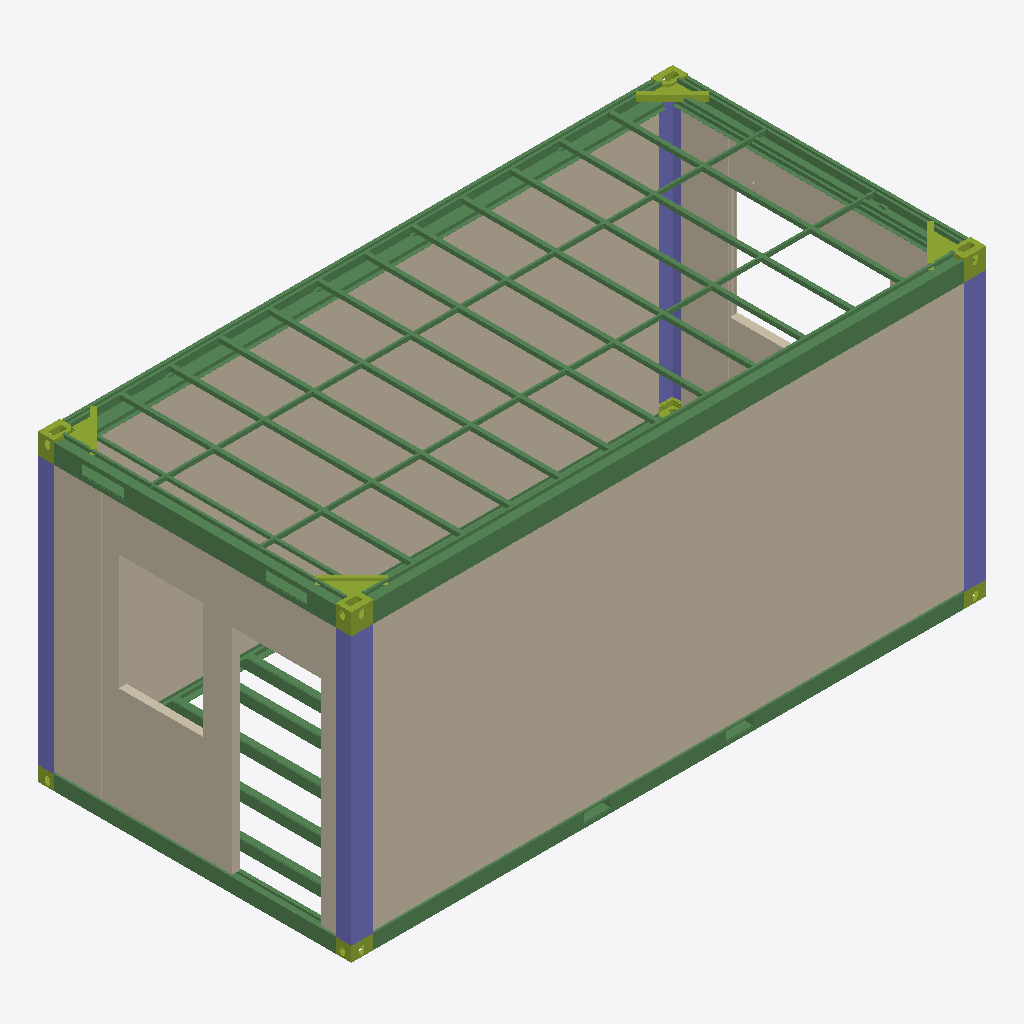
Isometric view of an IFC building model (IFC-SPF (STEP), schema IFC4, length unit millimetre), seen from the south-west, elements coloured by IFC class: 42 beams (green), 19 walls (beige), 13 members (olive), 4 columns (violet).
Extent 6.1 m × 3.0 m × 2.9 m (x, y, z). Elements (130): 79 IfcBeam, 28 IfcMember, 19 IfcWall, 4 IfcColumn.

HEADER;
FILE_DESCRIPTION(('ViewDefinition [CoordinationView]'),'2;1');
FILE_NAME('','2025-12-27T15:40:29',(),(),'IfcOpenShell v0.7.0-6c9e130ca','IfcOpenShell v0.7.0-6c9e130ca','');
FILE_SCHEMA(('IFC4'));
ENDSEC;
DATA;
#1=IFCPROJECT('3EXRiIW3H5MvvX568IseMs',$,'My Project',$,$,$,$,(#10),#5);
#12=IFCSITE('06MH55izTELfATQZyLaa0h',$,'My Site',$,$,$,$,$,$,$,$,$,$,$);
#13=IFCBUILDING('2Jaz_kdn1BVhFP1V8PNNMO',$,'Building A',$,$,$,$,$,$,$,$,$);
#14=IFCBUILDINGSTOREY('3iOhqsrVj0YwVelT9ywZSb',$,'Ground Floor',$,$,$,$,$,$,$);
#8410=IFCWALL('3Mn_cwonPEL9xGhUPKh8Pf',$,'Standard Wall Panel',$,$,#8438,#8426,$,$);
#8497=IFCWALL('2AXrDvfCf2pQy8mtOonv7M',$,'Standard Wall Panel',$,$,#8525,#8513,$,$);
#8468=IFCWALL('1XGu8bZyr7RgiVnmYKxduJ',$,'Standard Wall Panel',$,$,#8496,#8484,$,$);
#8439=IFCWALL('3RKeH9rPX3rQKQgG4Di7L8',$,'Standard Wall Panel',$,$,#8467,#8455,$,$);
#8526=IFCWALL('3iGt2eVkbEEel7GNvA04lq',$,'Standard Wall Panel',$,$,#8554,#8542,$,$);
#8642=IFCWALL('1YMYpHfEPDoRBnb$RJ4jwZ',$,'Standard Wall Panel',$,$,#8670,#8658,$,$);
#8671=IFCWALL('25s2V6l9zAZAD6LHIn5CJp',$,'Standard Wall Panel',$,$,#8699,#8687,$,$);
#8815=IFCWALL('0LxKR4uVfE3gFIt99nIhzT',$,'Wall Panel with Small Window',$,$,#8871,#8831,$,$);
#8613=IFCWALL('1z1qCGKfH45f512_SDhJDP',$,'Standard Wall Panel',$,$,#8641,#8629,$,$);
#6492=IFCBEAM('0R1p8c8ujEAf0qOitlxwIF',$,'Top Frame Longitudinal Beam R',$,$,#6520,#6508,$,$);
#8584=IFCWALL('0wHkGcJUHDbAKAUKrvpu11',$,'Standard Wall Panel',$,$,#8612,#8600,$,$);
#8758=IFCWALL('0VHz6JAcz3IPFE$7_yEG8s',$,'Wall Panel with Door',$,$,#8814,#8774,$,$);
#9016=IFCWALL('39WjBJGevEie0vDGjyF8DZ',$,'Female-joint Small Wall Panel',$,$,#9044,#9032,$,$);
#77=IFCCOLUMN('0ZsP3AkPb49xai52V5Hu7L',$,'Corner Column R',$,$,#105,#93,$,$);
#9045=IFCWALL('1Zxk1I4gT678_RtXMQtF6X',$,'Male-joint Small Wall Panel',$,$,#9073,#9061,$,$);
#8555=IFCWALL('18orelsJDDDxW6H3BZw_Zq',$,'Standard Wall Panel',$,$,#8583,#8571,$,$);
#3332=IFCBEAM('22K$bnq7PFRunsEKOLxhPr',$,'Bottom Frame Longitudinal Beam R',$,$,#3416,#3348,$,$);
#6975=IFCBEAM('2uHSrrQPj8iAD2mow3WZ2a',$,'Longitudinal Slot at Wall Panel Top',$,$,#7003,#6991,$,$);
#6521=IFCBEAM('0ZJs6hwHf9hBZWHWp6dHP6',$,'Top Frame Transverse Beam 2',$,$,#6605,#6537,$,$);
#6463=IFCBEAM('1PFiaQM3v3XBbmq3Mu$f7D',$,'Top Frame Longitudinal Beam',$,$,#6491,#6479,$,$);
#18=IFCCOLUMN('3q2SoE$OfFsg6$ZPjmANji',$,'Corner Column',$,$,#47,#34,$,$);
#3417=IFCBEAM('0ZEapSK6b7TQZhItWw_DAd',$,'Bottom Frame Transverse Beam',$,$,#3445,#3433,$,$);
#106=IFCCOLUMN('2H$aT4sO5FxfKgyK_uRjOx',$,'Corner Column R',$,$,#134,#122,$,$);
#48=IFCCOLUMN('1DD3q3OZP4Mwr2ycARBP2Q',$,'Corner Column',$,$,#76,#64,$,$);
#6606=IFCBEAM('01P36fu2D0BfOX2O$RT_8n',$,'Top Frame Transverse Beam 1',$,$,#6634,#6622,$,$);
#8929=IFCWALL('2kqdogee5FqwBxoYww6m$J',$,'Upper Panel above Large Window',$,$,#8986,#8945,$,$);
#8182=IFCBEAM('1_a3wkmZv6qAD1NERNrGaO',$,'Top Frame Purlin 2',$,$,#8238,#8198,$,$);
#8239=IFCBEAM('2GN6ZKc0LAI8h_zUdAWNSe',$,'Top Frame Purlin 2',$,$,#8295,#8255,$,$);
#7062=IFCBEAM('2rtxoxGO50Qh8yc3tERyky',$,'Transverse Slot at Wall Panel Top R',$,$,#7090,#7078,$,$);
#8872=IFCWALL('0hs7OCGeP56xRH5wPlm_c_',$,'Side Panel with Large Window',$,$,#8928,#8888,$,$);
#7897=IFCBEAM('1r$zyo$9DERAAOAJ8TW2je',$,'Top Frame Purlin 1',$,$,#7953,#7913,$,$);
#7669=IFCBEAM('2lE_$wbVXDC9H2UfONm760',$,'Top Frame Purlin 1',$,$,#7725,#7685,$,$);
#8011=IFCBEAM('23zJ$50OD1n8nTThLe7PKp',$,'Top Frame Purlin 1',$,$,#8067,#8027,$,$);
#8125=IFCBEAM('0kQTmhSrDCqvzrIgX5WfMr',$,'Top Frame Purlin 1',$,$,#8181,#8141,$,$);
#7783=IFCBEAM('23hqXnYwLDr8HxIIJErfK0',$,'Top Frame Purlin 1',$,$,#7839,#7799,$,$);
#7840=IFCBEAM('1b9RrvaLLBgAWvJn71o4YQ',$,'Top Frame Purlin 1',$,$,#7896,#7856,$,$);
#8068=IFCBEAM('2k2dMgJOnCOehZzqHhyoHi',$,'Top Frame Purlin 1',$,$,#8124,#8084,$,$);
#7612=IFCBEAM('2r32gNpQfFohjDYsxSoygs',$,'Top Frame Purlin 1',$,$,#7668,#7628,$,$);
#7954=IFCBEAM('1Zf4rCywH7Ae8YiycJnBfx',$,'Top Frame Purlin 1',$,$,#8010,#7970,$,$);
#8700=IFCWALL('3_iabPEd5EDhOv7CsQNJnC',$,'Supplementary Standard Wall Panel',$,$,#8728,#8716,$,$);
#7555=IFCBEAM('324nVRTPnEueCOOXyI47$8',$,'Top Frame Purlin 1',$,$,#7611,#7571,$,$);
#7726=IFCBEAM('2MeUEND$1F4hVj_IRRa1Bi',$,'Top Frame Purlin 1',$,$,#7782,#7742,$,$);
#3247=IFCBEAM('2Kj5eCTeL1wQy6xElsxeC6',$,'Bottom Frame Longitudinal Beam',$,$,#3331,#3263,$,$);
#8729=IFCWALL('0twnnvn7X8re2s8d_gnf3W',$,'Supplementary Standard Wall Panel',$,$,#8757,#8745,$,$);
#8987=IFCWALL('0fJZKvGKjEHfzLFhhxu8uO',$,'Lower Panel below Large Window',$,$,#9015,#9003,$,$);
#8353=IFCBEAM('320dYf9ULFhh_4snI3SWqy',$,'Top Frame Purlin 3',$,$,#8409,#8369,$,$);
#8296=IFCBEAM('3kFnTc0b5DVhLfGcnaJxSe',$,'Top Frame Purlin 3',$,$,#8352,#8312,$,$);
#3533=IFCBEAM('2EluNFWxj3XwutF197wxQo',$,'Bottom Frame Purlin',$,$,#3561,#3549,$,$);
#4751=IFCMEMBER('11OhZTAVHBBeH6tUIpVwpL',$,'Top Frame Hinge',$,$,#5178,#4767,$,$);
#3475=IFCBEAM('0GzmZ$zTb0X9h9JSDLsViA',$,'Bottom Frame Purlin',$,$,#3503,#3491,$,$);
#3504=IFCBEAM('3LhxfLxNb7rO0COoiudqEX',$,'Bottom Frame Purlin',$,$,#3532,#3520,$,$);
#3562=IFCBEAM('2WNXbwg6H8N9Gv$LWeKO7s',$,'Bottom Frame Purlin',$,$,#3590,#3578,$,$);
#3591=IFCBEAM('0_uG2r5ZXCCwr7gnLUzjz1',$,'Bottom Frame Purlin',$,$,#3619,#3607,$,$);
#7033=IFCBEAM('3gKUnvKCzFgfwSKPXfR1_i',$,'Transverse Slot at Wall Panel Top',$,$,#7061,#7049,$,$);
#5607=IFCMEMBER('2KpscCXb18NPRpr0YPWz5i',$,'Top Frame Hinge R',$,$,#6034,#5623,$,$);
#6720=IFCMEMBER('20HcPrpVLFf8M9MwoJnAir',$,'Top Beam Rib Plate',$,$,#6804,#6736,$,$);
#6635=IFCMEMBER('3sz2bRR99BbexFwE2jYFhk',$,'Top Beam Rib Plate',$,$,#6719,#6651,$,$);
#4461=IFCBEAM('1rCpEgUbj9RREChtQVU96O',$,'MDF Strip',$,$,#4489,#4477,$,$);
#6035=IFCMEMBER('2GBqv$ZFv26e8Q9FUhRTd3',$,'Top Frame Hinge R',$,$,#6462,#6051,$,$);
#6890=IFCMEMBER('2_7_wHIHH7dgg_qDShhrOk',$,'Top Beam Rib Plate R',$,$,#6974,#6906,$,$);
#6805=IFCMEMBER('36dnoZIU94o9aXV3ok56jg',$,'Top Beam Rib Plate R',$,$,#6889,#6821,$,$);
#4490=IFCBEAM('1VBEo7Tgn1xPb_90LgMfkQ',$,'MDF Strip',$,$,#4518,#4506,$,$);
#4432=IFCBEAM('3a0xUJJ4555P2D88Y54jFC',$,'MDF Strip',$,$,#4460,#4448,$,$);
#4316=IFCBEAM('2$zevdBDjAw9QhGm0PCNL4',$,'MDF Strip',$,$,#4344,#4332,$,$);
#1759=IFCMEMBER('0ojXhW3SrDrORK9y0dgTl1',$,'Bottom Frame Hinge',$,$,#2130,#1775,$,$);
#4142=IFCBEAM('0YQ8N1yQj1Z8lOYND7PuJu',$,'MDF Strip',$,$,#4170,#4158,$,$);
#5179=IFCMEMBER('3gVfwJ5fHCxPCckNAX4Cbw',$,'Top Frame Hinge',$,$,#5606,#5195,$,$);
#2503=IFCMEMBER('13hGhEGqf4eRervdf4MhJA',$,'Bottom Frame Hinge R',$,$,#2874,#2519,$,$);
#2875=IFCMEMBER('1ZigT8P8P1GevUCGxtyu$p',$,'Bottom Frame Hinge R',$,$,#3246,#2891,$,$);
#3939=IFCBEAM('06iIsxK9L8_x2yxyhCu9zu',$,'Forklift Reinforcement Plate',$,$,#3967,#3955,$,$);
#3910=IFCBEAM('3Gb49WviH4SvHDX2Ddol0A',$,'Forklift Reinforcement Plate',$,$,#3938,#3926,$,$);
#2131=IFCMEMBER('2vEucDyRv3JOBbUFlEBzbW',$,'Bottom Frame Hinge',$,$,#2502,#2147,$,$);
#338=IFCMEMBER('2a90hbq356oxZrW9ZGhqo7',$,'Corner Column Connection Plate',$,$,#540,#354,$,$);
#3852=IFCBEAM('0jYChYrhXC18P9CF75jXiY',$,'Forklift Slot',$,$,#3880,#3868,$,$);
#3881=IFCBEAM('3bnwmjY9HBLx1kzBa_TEgx',$,'Forklift Slot',$,$,#3909,#3897,$,$);
#7323=IFCBEAM('1YKR4KhuD7yvk5ZwXIkRTn',$,'Transverse Slot at Wall Panel Top 2',$,$,#7351,#7339,$,$);
#7381=IFCBEAM('2PZJaohvf6L8aPBXXtEtPK',$,'Transverse Slot at Wall Panel Top 2R',$,$,#7409,#7397,$,$);
#7410=IFCBEAM('3Z7JgCF8z7ofIpltzqf9_V',$,'Transverse Slot at Wall Panel Top 2R',$,$,#7438,#7426,$,$);
ENDSEC;
